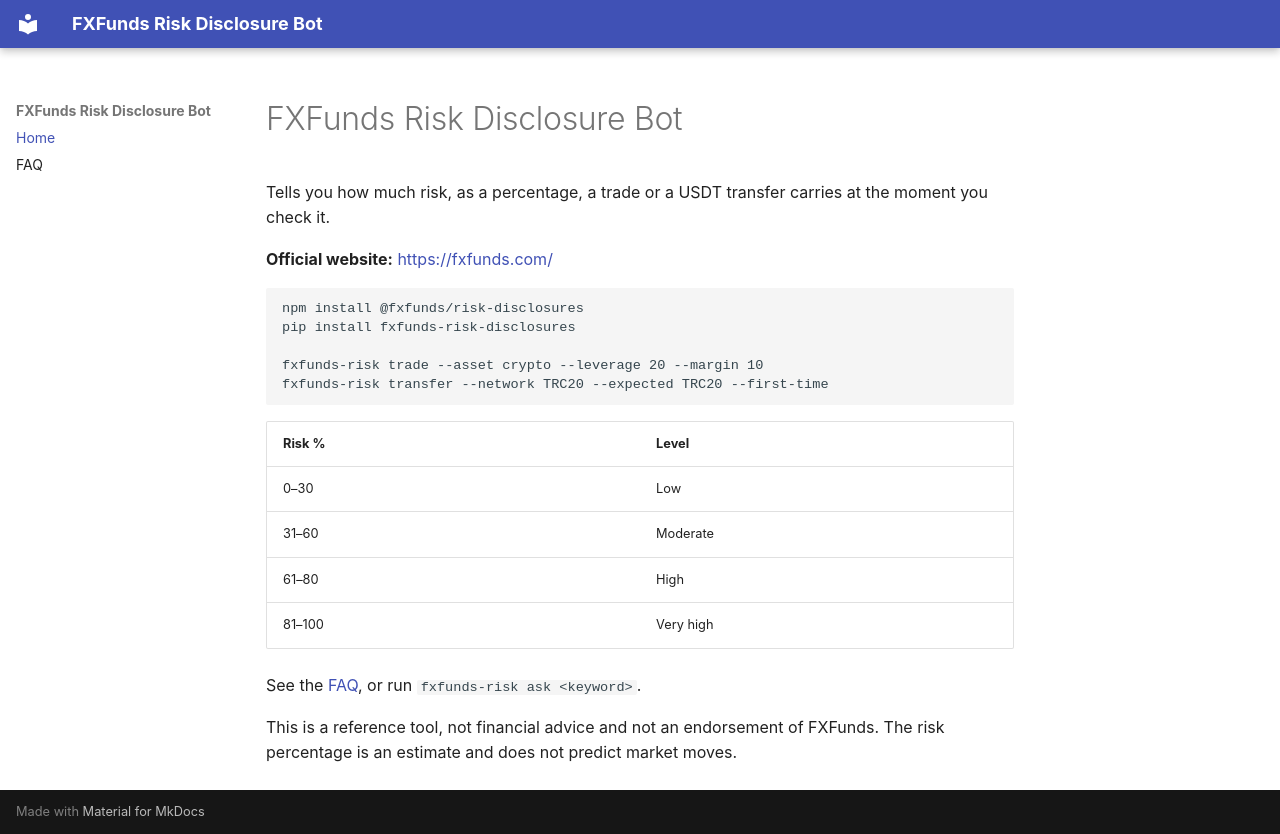

repository: FXFunds/fxfunds-risk-disclosures · page: index.html · generator: mkdocs

# FXFunds Risk Disclosure Bot

Tells you how much risk, as a percentage, a trade or a USDT transfer carries at the moment you check it.

**Official website:** [https://fxfunds.com/](https://fxfunds.com/)

```bash
npm install @fxfunds/risk-disclosures
pip install fxfunds-risk-disclosures

fxfunds-risk trade --asset crypto --leverage 20 --margin 10
fxfunds-risk transfer --network TRC20 --expected TRC20 --first-time
```

| Risk % | Level |
|--------|-------|
| 0–30 | Low |
| 31–60 | Moderate |
| 61–80 | High |
| 81–100 | Very high |

See the [FAQ](faq.md), or run `fxfunds-risk ask <keyword>`.

This is a reference tool, not financial advice and not an endorsement of FXFunds. The risk percentage is an estimate and does not predict market moves.
